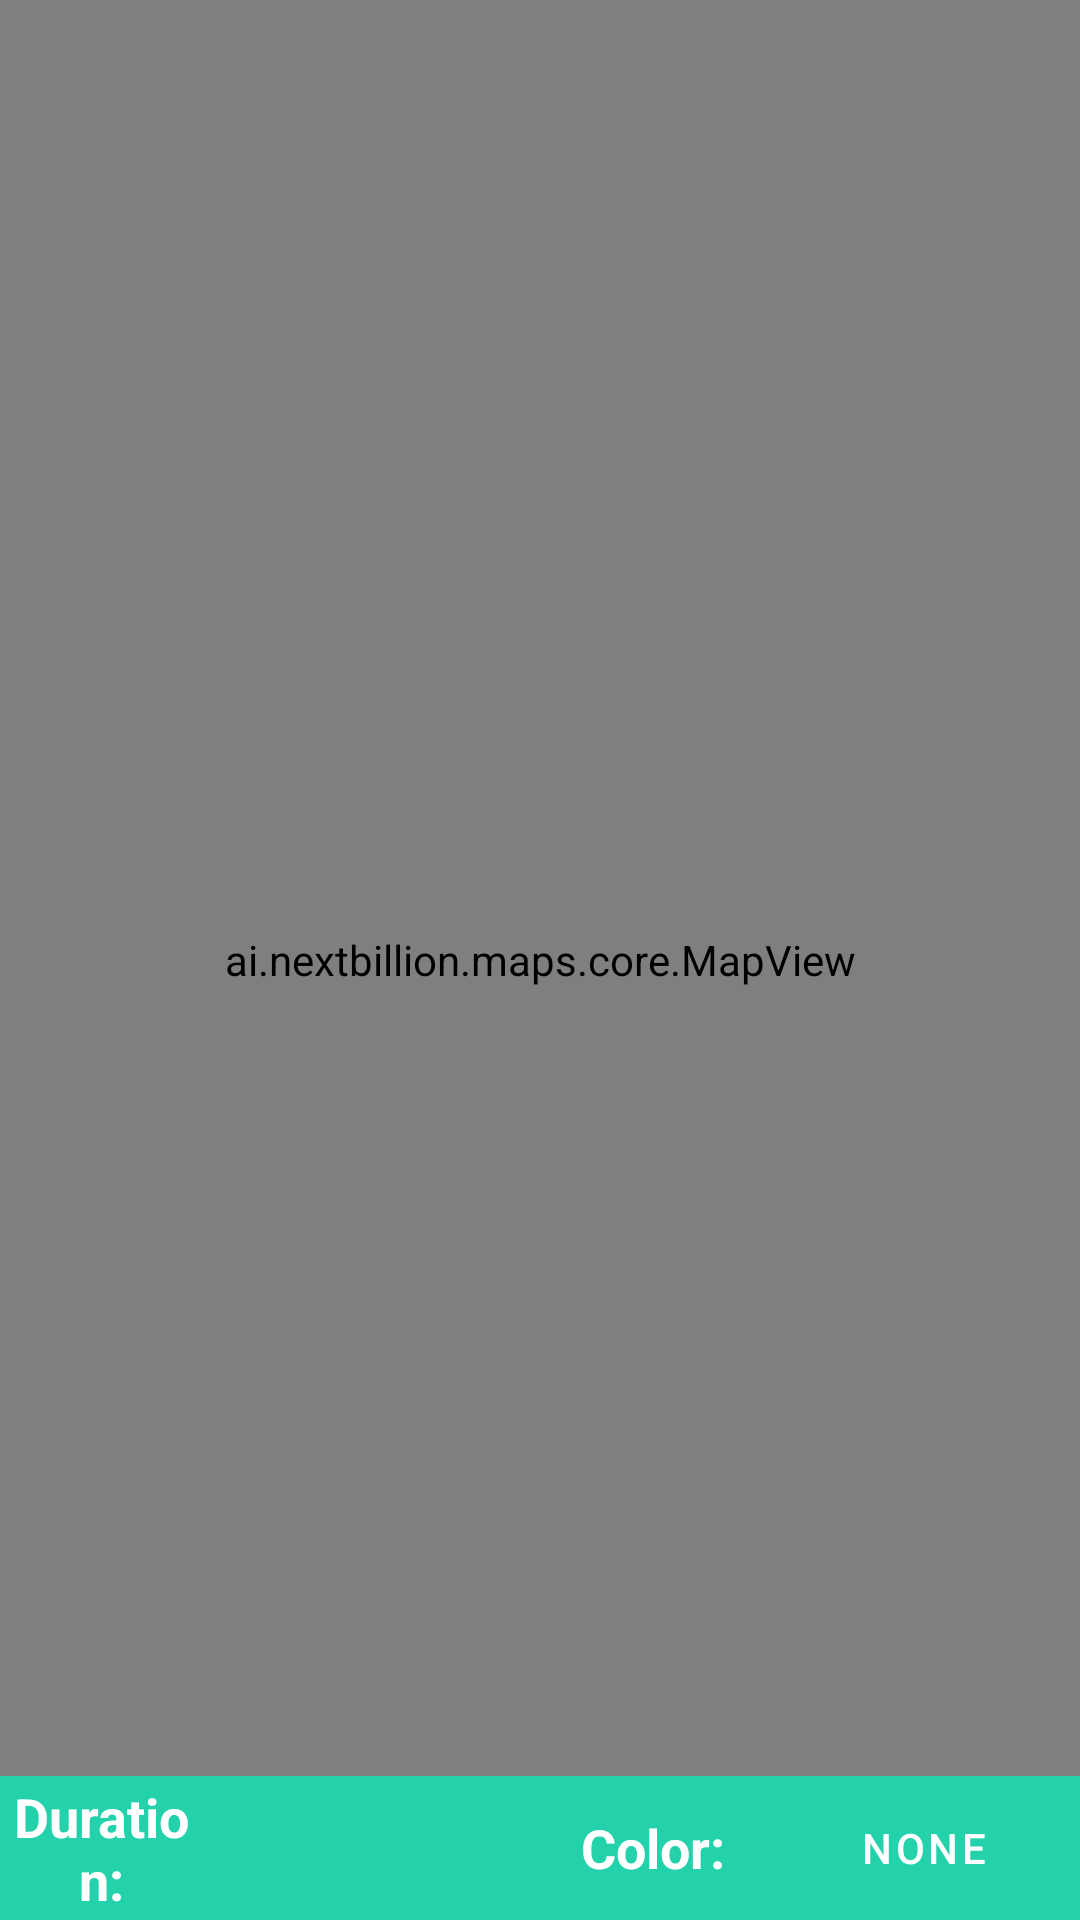

The Android layout XML behind this screen, and the referenced resources:
<!-- AndroidManifest.xml: activity theme Theme.NBMapsDemoApp.ActionBar -->
<!-- res/layout/activity_customized_location_pulsing_circle.xml -->
<?xml version="1.0" encoding="utf-8"?>
<androidx.constraintlayout.widget.ConstraintLayout xmlns:android="http://schemas.android.com/apk/res/android"
    xmlns:app="http://schemas.android.com/apk/res-auto"
    xmlns:tools="http://schemas.android.com/tools"
    android:layout_width="match_parent"
    android:layout_height="match_parent">

    <ai.nextbillion.maps.core.MapView
        android:id="@+id/mapView"
        android:layout_width="match_parent"
        android:layout_height="match_parent"
        android:layout_marginBottom="0dp"
        app:layout_constraintBottom_toTopOf="@+id/linearLayout"
        app:layout_constraintLeft_toLeftOf="parent"
        app:layout_constraintRight_toRightOf="parent"
        app:layout_constraintTop_toTopOf="parent"
        app:nbmap_uiAttribution="false" />

    <LinearLayout
        android:id="@+id/linearLayout"
        style="?android:attr/buttonBarStyle"
        android:layout_width="0dp"
        android:layout_height="wrap_content"
        android:background="@color/palette_mint_100"
        android:orientation="horizontal"
        android:weightSum="4"
        app:layout_constraintBottom_toBottomOf="parent"
        app:layout_constraintLeft_toLeftOf="parent"
        app:layout_constraintRight_toRightOf="parent"
        tools:layout_constraintBottom_creator="1"
        tools:layout_constraintLeft_creator="1"
        tools:layout_constraintRight_creator="1">

        <TextView
            android:id="@+id/tv_frequency"
            android:layout_width="0dp"
            android:layout_height="match_parent"
            android:layout_weight=".75"
            android:gravity="center"
            android:text="Duration:"
            android:textColor="@color/white"
            android:textSize="18sp"
            android:textStyle="bold" />

        <Button
            android:id="@+id/button_location_circle_duration"
            style="?android:attr/buttonBarButtonStyle"
            android:layout_width="0dp"
            android:layout_height="wrap_content"
            android:layout_weight="1.25"
            android:gravity="center"
            tools:text="400ms"
            android:textColor="@android:color/white" />

        <TextView
            android:id="@+id/tv_color"
            android:layout_width="0dp"
            android:layout_height="match_parent"
            android:layout_weight=".85"
            android:gravity="center"
            android:text="Color:"
            android:textColor="@color/white"
            android:textSize="18sp"
            android:textStyle="bold" />

        <Button
            android:id="@+id/button_location_circle_color"
            style="?android:attr/buttonBarButtonStyle"
            android:layout_width="0dp"
            android:layout_height="wrap_content"
            android:layout_weight="1.15"
            android:gravity="center"
            android:text="None"
            android:textColor="@android:color/white" />

    </LinearLayout>

</androidx.constraintlayout.widget.ConstraintLayout>
<!-- resources referenced by this layout -->
<resources>
  <color name="palette_mint_100">#ff23d2aa</color>
  <color name="white">#FFFFFFFF</color>
  <style name="Theme.NBMapsDemoApp.ActionBar" parent="Theme.MaterialComponents.DayNight.DarkActionBar">
          
          <item name="colorPrimary">@color/palette_mint_100</item>
          <item name="colorPrimaryVariant">@color/palette_mint_100</item>
          <item name="colorOnPrimary">@color/white</item>
          
          <item name="colorSecondary">@color/teal_200</item>
          <item name="colorSecondaryVariant">@color/teal_700</item>
          <item name="colorOnSecondary">@color/black</item>
          
          <item name="android:statusBarColor" tools:targetApi="l">?attr/colorPrimaryVariant</item>
          
      </style>
  <color name="teal_200">#FF03DAC5</color>
  <color name="teal_700">#FF018786</color>
  <color name="black">#FF000000</color>
</resources>
